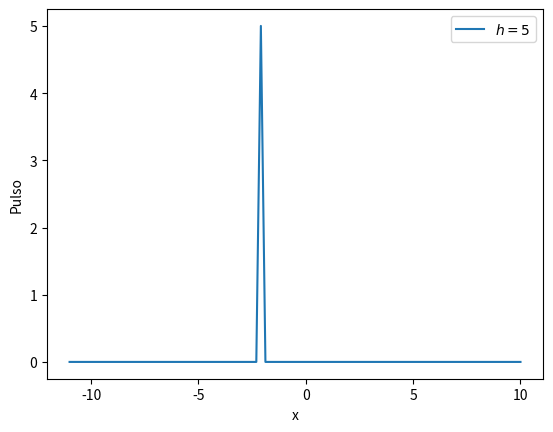
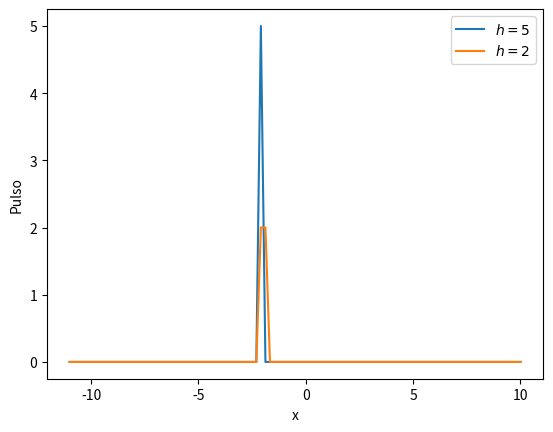
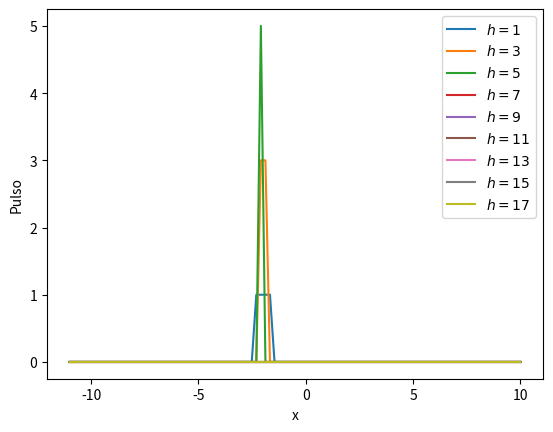

Generate these figures, in order, with matplotlib:

import numpy as np
import matplotlib.pyplot as plt # Un paquete de graficos
import csv


def pulse(x, position, height, width):
    # x es un np.array
    return height * (x > (position - width/2)) * (x <= (position + width/2))

a = np.array([1, 2, 3, 4])
b = np.array([4, 3, 2, 1])
print('''
a = np.array([1, 2, 3, 4])
b = np.array([4, 3, 2, 1])
a < b -->''', a<b)
print("1 * (a < b) ---> ", 1*(a<b))

print("Equivalente a un `and`: print(np.all(a < b) ---> ",  np.all(a < b))
print("Equivalente a un `or`: print(np.any(a < b) ---> ",  np.any(a < b))

#input('')
print('Empleemos esto para definir a un pulso:')
print('''def pulse(x, position, height, width):
    return height * (x >= position) * (x <= (position + width))
''')

x = np.linspace(-11,10,100)
x0 = -2
h = 5
p = pulse(x, x0, h, 1/h )

fig, ax = plt.subplots()
ax.plot(x,p , label = r'$h = '+str(h)+'$')
ax.set_xlabel('x')
ax.set_ylabel('Pulso')

plt.legend()
plt.show()

fig, ax = plt.subplots()
ax.plot(x,p , label = r'$h = '+str(h)+'$')
h = 2
p = pulse(x, x0, h, 1/h )
ax.plot(x,p , label = r'$h = '+str(h)+'$')
ax.set_xlabel('x')
ax.set_ylabel('Pulso')

plt.legend()
plt.show()


fig, ax = plt.subplots()
h_list = np.array(range(1,21,2))
lista = np.zeros((len(h_list), len(x)+1))
for i in range(0,len(h_list)-1):
    h = h_list[i]
    p = pulse(x, x0, h, 1/h )
    ax.plot(x,p , label = r'$h = '+str(h)+'$')

#    lista[i,0] = h
#    lista[i,0:] = p
#writer.writerow([h].append(p)

#with open('pulsos.csv', 'w', newline='') as csvfile:  # La w significa de write
#    writer = csv.writer(csvfile)

print(h_list)
ax.set_xlabel('x')
ax.set_ylabel('Pulso')
plt.legend()
plt.show()
